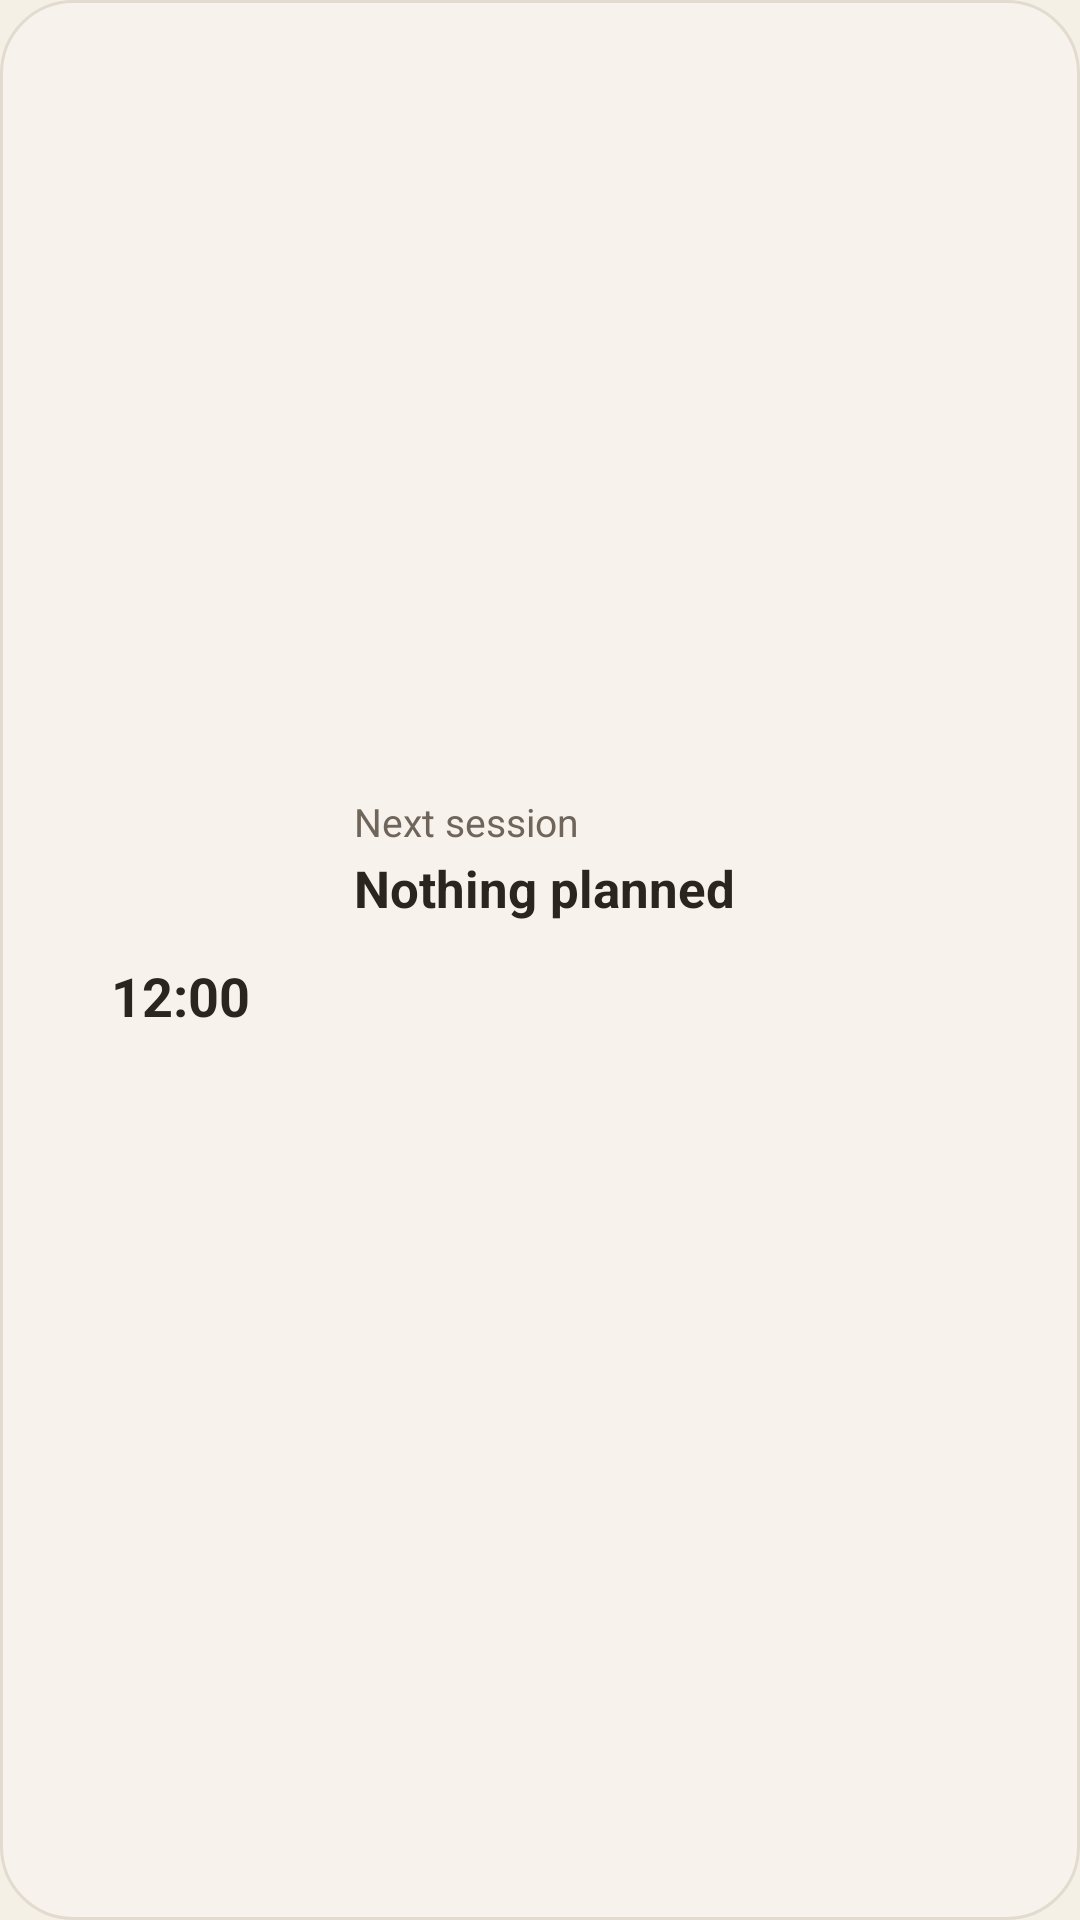

Produce the Android XML layout that renders to this screen, including the resource entries it uses.
<!-- AndroidManifest.xml: application theme Theme.LockdIn -->
<!-- res/layout/widget_lockdin.xml -->
<?xml version="1.0" encoding="utf-8"?>
<LinearLayout xmlns:android="http://schemas.android.com/apk/res/android"
    android:id="@+id/widget_root"
    android:layout_width="match_parent"
    android:layout_height="match_parent"
    android:background="@drawable/widget_background"
    android:gravity="center_vertical"
    android:orientation="horizontal"
    android:padding="14dp">

    <FrameLayout
        android:layout_width="92dp"
        android:layout_height="116dp">

        <ImageView
            android:id="@+id/widget_lock"
            android:layout_width="match_parent"
            android:layout_height="match_parent"
            android:importantForAccessibility="no"
            android:scaleType="fitCenter" />

        <Chronometer
            android:id="@+id/widget_countdown"
            android:layout_width="match_parent"
            android:layout_height="wrap_content"
            android:layout_gravity="bottom|center_horizontal"
            android:layout_marginBottom="34dp"
            android:gravity="center"
            android:textColor="@color/widget_ink"
            android:textSize="17sp"
            android:textStyle="bold"
            android:visibility="gone" />

        <TextClock
            android:id="@+id/widget_clock"
            android:layout_width="match_parent"
            android:layout_height="wrap_content"
            android:layout_gravity="bottom|center_horizontal"
            android:layout_marginBottom="34dp"
            android:format12Hour="h:mm"
            android:format24Hour="H:mm"
            android:gravity="center"
            android:textColor="@color/widget_ink"
            android:textSize="18sp"
            android:textStyle="bold" />
    </FrameLayout>

    <LinearLayout
        android:layout_width="0dp"
        android:layout_height="wrap_content"
        android:layout_marginStart="12dp"
        android:layout_weight="1"
        android:orientation="vertical">

        <TextView
            android:id="@+id/widget_label"
            android:layout_width="match_parent"
            android:layout_height="wrap_content"
            android:maxLines="1"
            android:text="Next session"
            android:textColor="@color/widget_muted"
            android:textSize="13sp" />

        <TextView
            android:id="@+id/widget_title"
            android:layout_width="match_parent"
            android:layout_height="wrap_content"
            android:layout_marginTop="2dp"
            android:ellipsize="end"
            android:maxLines="2"
            android:text="Nothing planned"
            android:textColor="@color/widget_ink"
            android:textSize="17sp"
            android:textStyle="bold" />

        <TextView
            android:id="@+id/widget_detail"
            android:layout_width="match_parent"
            android:layout_height="wrap_content"
            android:layout_marginTop="2dp"
            android:maxLines="2"
            android:textColor="@color/widget_muted"
            android:textSize="13sp" />

        <TextView
            android:id="@+id/widget_action"
            android:layout_width="wrap_content"
            android:layout_height="40dp"
            android:layout_marginTop="8dp"
            android:background="@drawable/widget_button"
            android:gravity="center"
            android:minWidth="48dp"
            android:paddingStart="16dp"
            android:paddingEnd="16dp"
            android:text="New session"
            android:textColor="@color/widget_bg"
            android:textSize="14sp"
            android:textStyle="bold" />
    </LinearLayout>
</LinearLayout>
<!-- resources referenced by this layout -->
<resources>
  <color name="widget_bg">#F7F3EC</color>
  <color name="widget_ink">#2B251F</color>
  <color name="widget_muted">#6F655B</color>
  <!-- drawable widget_background (drawable) -->
  <?xml version="1.0" encoding="utf-8"?>
  <shape xmlns:android="http://schemas.android.com/apk/res/android" android:shape="rectangle">
      <solid android:color="@color/widget_bg" />
      <stroke android:width="1dp" android:color="@color/widget_line" />
      <corners android:radius="24dp" />
  </shape>
  <style name="Theme.LockdIn" parent="android:Theme.Material.Light.NoActionBar">
          <item name="android:windowBackground">@color/ground</item>
          <item name="android:colorBackground">@color/ground</item>
      </style>
  <color name="widget_line">#E3DBCF</color>
  <color name="ground">#F5F0E6</color>
</resources>
